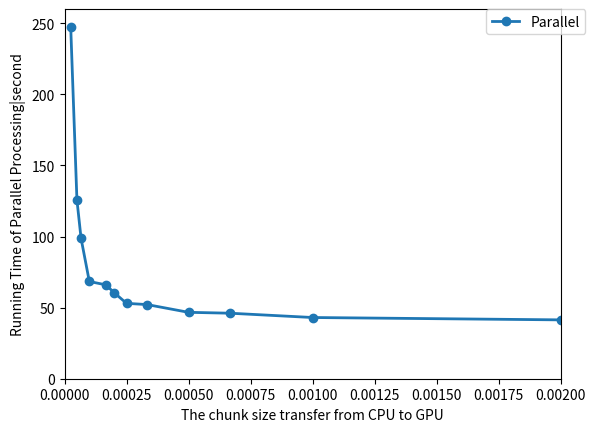

This chart was generated by the following Python code:
import numpy as np
import matplotlib.pyplot as plt

def main():
  sample_size = [1/500,1/1000,1/1500,1/2000,1/3000,1/4000,1/5000,1/6000,1/10000,1/15000,1/20000,1/40000]
  
  two = [41.4,43.06,46.09,46.71,52.15,53.03,60.56,66.04,68.4,98.74,125.76,247.14]
  #three = [x * 2948.2 for x in [1, 0.5,1/4,1/8,1/16,1/32,1/64]]

  plt.xlabel("The chunk size transfer from CPU to GPU")
  plt.ylabel("Running Time of Parallel Processing|second")
  plt.axis([0,1/500,0,260])
  two_line,= plt.plot(sample_size,two,label='Parallel',linewidth=2)
  #three_line, = plt.plot(sample_size,three,label='Serial Processing',linewidth=2)
  plt.setp(two_line,marker='o')
  #plt.setp(three_line,marker='o')
  plt.legend(bbox_to_anchor=(1.05,1),loc=1,borderaxespad=0.)
  plt.show()
  return

if __name__=="__main__":
    main()
